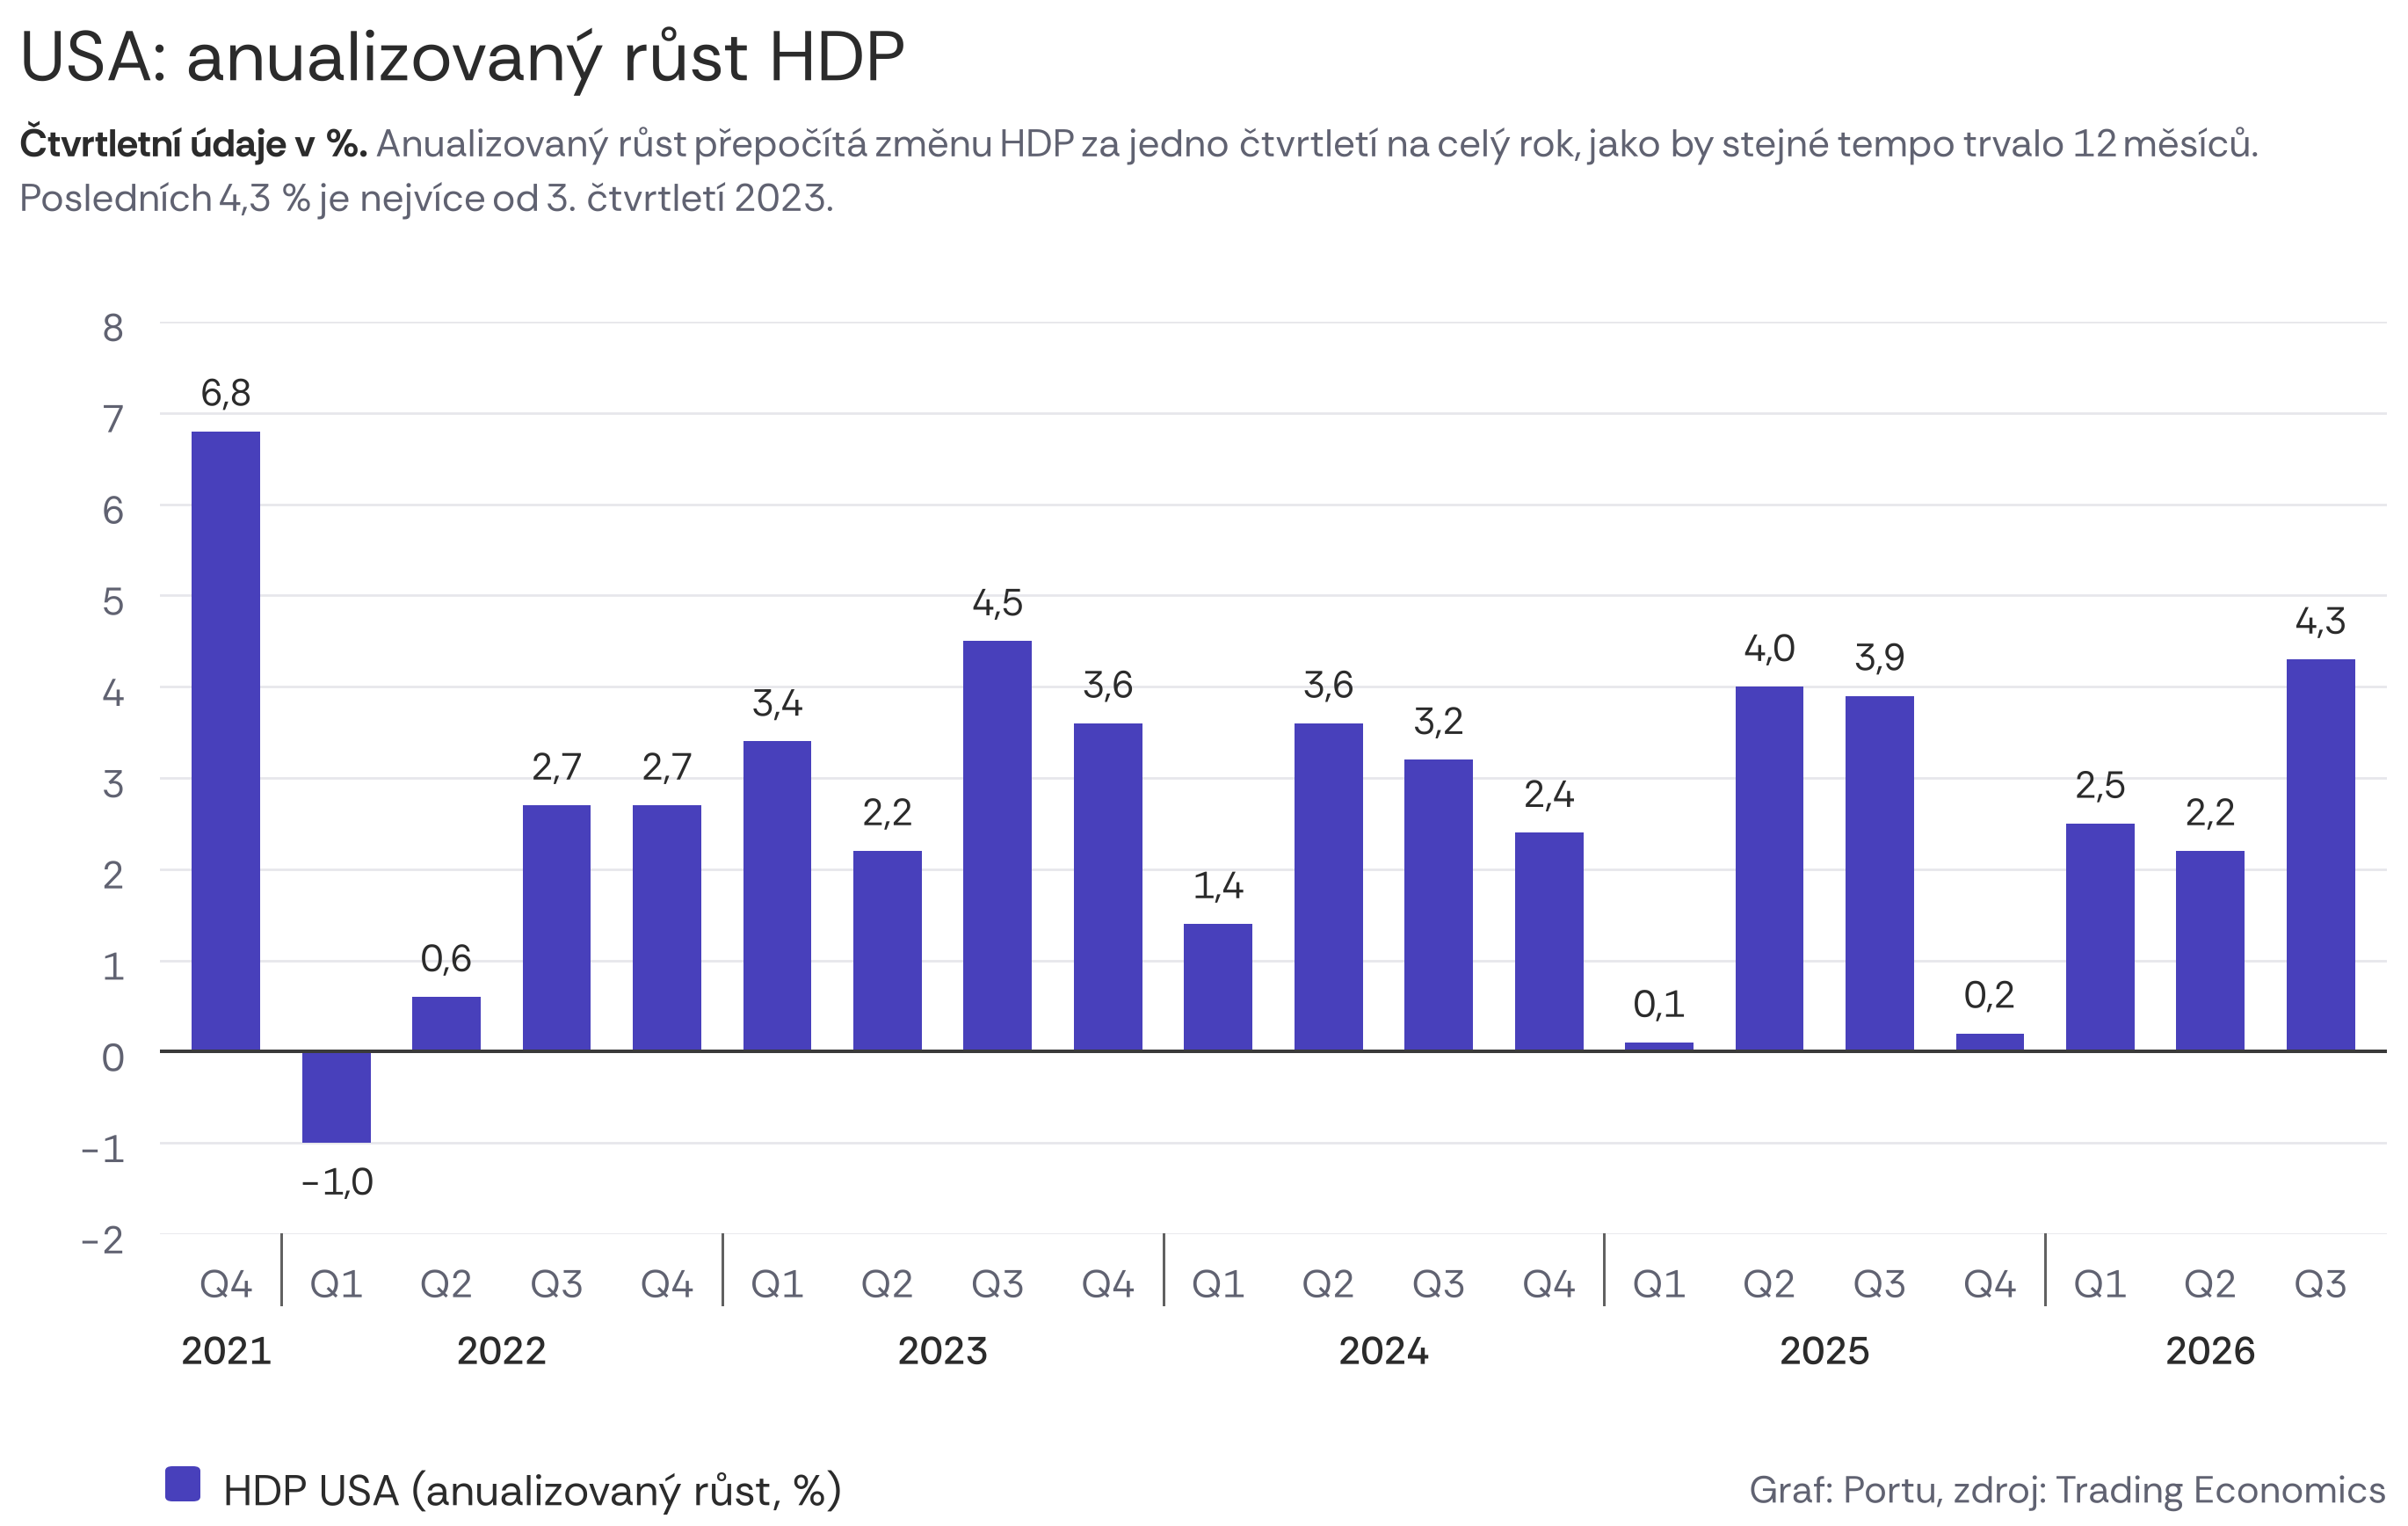

Here is the Python script that generated this plot:
"""USA: anualizovaný růst HDP po čtvrtletích (4Q 2021 – 3Q 2026), v %. Nový design Portu.

Data: Trading Economics (GDP CQOQ, BEA; změna proti předchozímu čtvrtletí přepočtená na roční tempo), stav k 25. 11. 2026.
Spouštěj z kořene repozitáře: python3 vystupy/grafy/2026-11-27-hdp-usa.py
"""
import csv
import sys

from matplotlib.lines import Line2D

sys.path.insert(0, "nastroje")
import portu_grafy as pg  # noqa: E402

ZAKLAD = "vystupy/grafy/2026-11-27-hdp-usa"
with open(ZAKLAD + ".csv", encoding="utf-8") as f:
    r = list(csv.DictReader(f))
roky = [int(x["rok"]) for x in r]
ctvrtleti = [int(x["ctvrtleti"]) for x in r]
hodnoty = [float(x["anualizovany_rust_pct"]) for x in r]

# nejvyšší hodnota od … (hledá zpět první vyšší čtvrtletí)
posledni = hodnoty[-1]
od = next(i for i in range(len(hodnoty) - 2, -1, -1) if hodnoty[i] >= posledni)

OSA = (-2, 8, 1)
VYSKA_PLOCHY = pg.GRAF_DOLNI_2RADKY - pg.GRAF_HORNI
fig, ax = pg._platno(
    pg.GRAF_DOLNI_2RADKY, nadpis="USA: anualizovaný růst HDP",
    podnadpis=("Čtvrtletní údaje v %.",
               "Anualizovaný růst přepočítá změnu HDP za jedno čtvrtletí na celý rok, jako by stejné tempo trvalo "
               f"12 měsíců. Posledních {pg.cislo(posledni, 1, '%')} je nejvíce od {ctvrtleti[od]}. čtvrtletí "
               f"{roky[od]}."))
pg._osa_y(ax, OSA, "", 0)
n = len(hodnoty)
ax.set_xlim(-0.6, n - 0.4)
ax.bar(range(n), hodnoty, width=0.62, color=pg.FIALOVA, zorder=2, linewidth=0)
odsazeni = 8 / VYSKA_PLOCHY * (OSA[1] - OSA[0])
for i, h in enumerate(hodnoty):
    ax.text(i, h + (odsazeni if h >= 0 else -odsazeni), pg.cislo(h, 1), ha="center", va="bottom" if h >= 0 else "top",
            fontsize=pg.PISMO_HODNOTA, color=pg.TEXT_TMAVY)
ax.axhline(0, color=pg.NULOVA_CARA, linewidth=2 * 72 / pg.DPI, zorder=3)

# osa x: čtvrtletí a pod nimi roky uprostřed svých čtvrtletí, mezi roky dělicí čárka
ax.set_xticks(range(n))
ax.set_xticklabels([f"Q{c}" for c in ctvrtleti], fontsize=pg.PISMO_OSA, color=pg.TEXT_SEDY)
ax.tick_params(axis="x", pad=14 / pg.PT)
zacatky = [i for i, y in enumerate(roky) if i == 0 or y != roky[i - 1]]
for k, z in enumerate(zacatky):
    konec = (zacatky[k + 1] if k + 1 < len(zacatky) else n) - 1
    ax.text((z + konec) / 2, -52 / VYSKA_PLOCHY, str(roky[z]), transform=ax.get_xaxis_transform(), ha="center",
            va="top", fontsize=pg.PISMO_OSA, color=pg.TEXT_TMAVY, fontproperties=pg._STREDNI)
    if k:
        ax.add_line(Line2D([z - 0.5] * 2, [0, -40 / VYSKA_PLOCHY], transform=ax.get_xaxis_transform(),
                           color=pg.ZAKLADNA, linewidth=1.5 * 72 / pg.DPI, clip_on=False))

renderer = fig.canvas.get_renderer()
fig.canvas.draw()
leva = max(pg.GRAF_LEVA, max(t.get_window_extent(renderer).width for t in ax.get_yticklabels()) + 31)
pos = ax.get_position()
ax.set_position([pg._fx(leva), pos.y0, pg._fx(pg.GRAF_PRAVA - leva), pos.height])
pg._legenda_a_zdroj(fig, [("HDP USA (anualizovaný růst, %)", pg.FIALOVA)], "Graf: Portu, zdroj: Trading Economics")
pg.uloz(fig, ZAKLAD + ".png", zvetseni=2)
